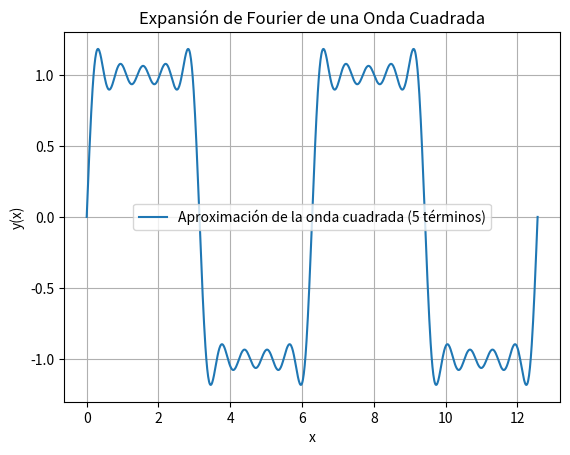

Here is the Python script that generated this plot:
import numpy as np
import matplotlib.pyplot as plt

# Parámetros
L = 2 * np.pi  # Período de la onda cuadrada
x = np.linspace(0, 2*L, 1000)  # Valores de x en el intervalo de un período

# Cálculo de la onda cuadrada aproximada usando los primeros cinco términos impares
y = (4 / np.pi) * (np.sin(2 * np.pi * x / L) +
                   (1/3) * np.sin(6 * np.pi * x / L) +
                   (1/5) * np.sin(10 * np.pi * x / L) +
                   (1/7) * np.sin(14 * np.pi * x / L) +
                   (1/9) * np.sin(18 * np.pi * x / L))

# Graficar la onda cuadrada aproximada
plt.plot(x, y, label="Aproximación de la onda cuadrada (5 términos)")
plt.title("Expansión de Fourier de una Onda Cuadrada")
plt.xlabel("x")
plt.ylabel("y(x)")
plt.grid(True)
plt.legend()
plt.show()